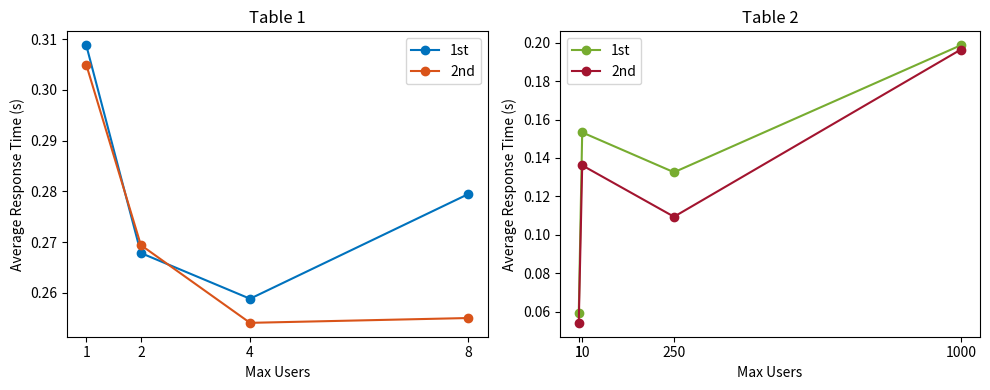

The matplotlib source for this figure:
import matplotlib.pyplot as plt
import numpy as np

data1 = [
    [1, 1, 0.30881, 0.30497],
    [1, 2, 0.26784, 0.26940],
    [1, 4, 0.25882, 0.25407],
    [1, 8, 0.27947, 0.25502]
]

data2 = [
    [1, 1, 0.05925, 0.05429],
    [1, 10, 0.15329, 0.13616],
    [1, 250, 0.13258, 0.10945],
    [1, 1000, 0.19862, 0.19638]
]

data1 = np.array(data1)
data2 = np.array(data2)

fig, (ax1, ax2) = plt.subplots(1, 2, figsize=(10, 4))

ax1.plot(data1[:, 1], data1[:, 2], color='#0072BD', label='1st', marker='o')
ax1.plot(data1[:, 1], data1[:, 3], color='#D95319', label='2nd', marker='o')
ax1.set_xlabel('Max Users')
ax1.set_ylabel('Average Response Time (s)')
ax1.set_title('Table 1')
ax1.legend()
ax1.set_xticks(data1[:, 1])

ax2.plot(data2[:, 1], data2[:, 2], color='#77AC30', label='1st', marker='o')
ax2.plot(data2[:, 1], data2[:, 3], color='#A2142F', label='2nd', marker='o')
ax2.set_xlabel('Max Users')
ax2.set_ylabel('Average Response Time (s)')
ax2.set_title('Table 2')
ax2.legend()
ax2.set_xticks(data2[:, 1])

plt.tight_layout()
plt.show()